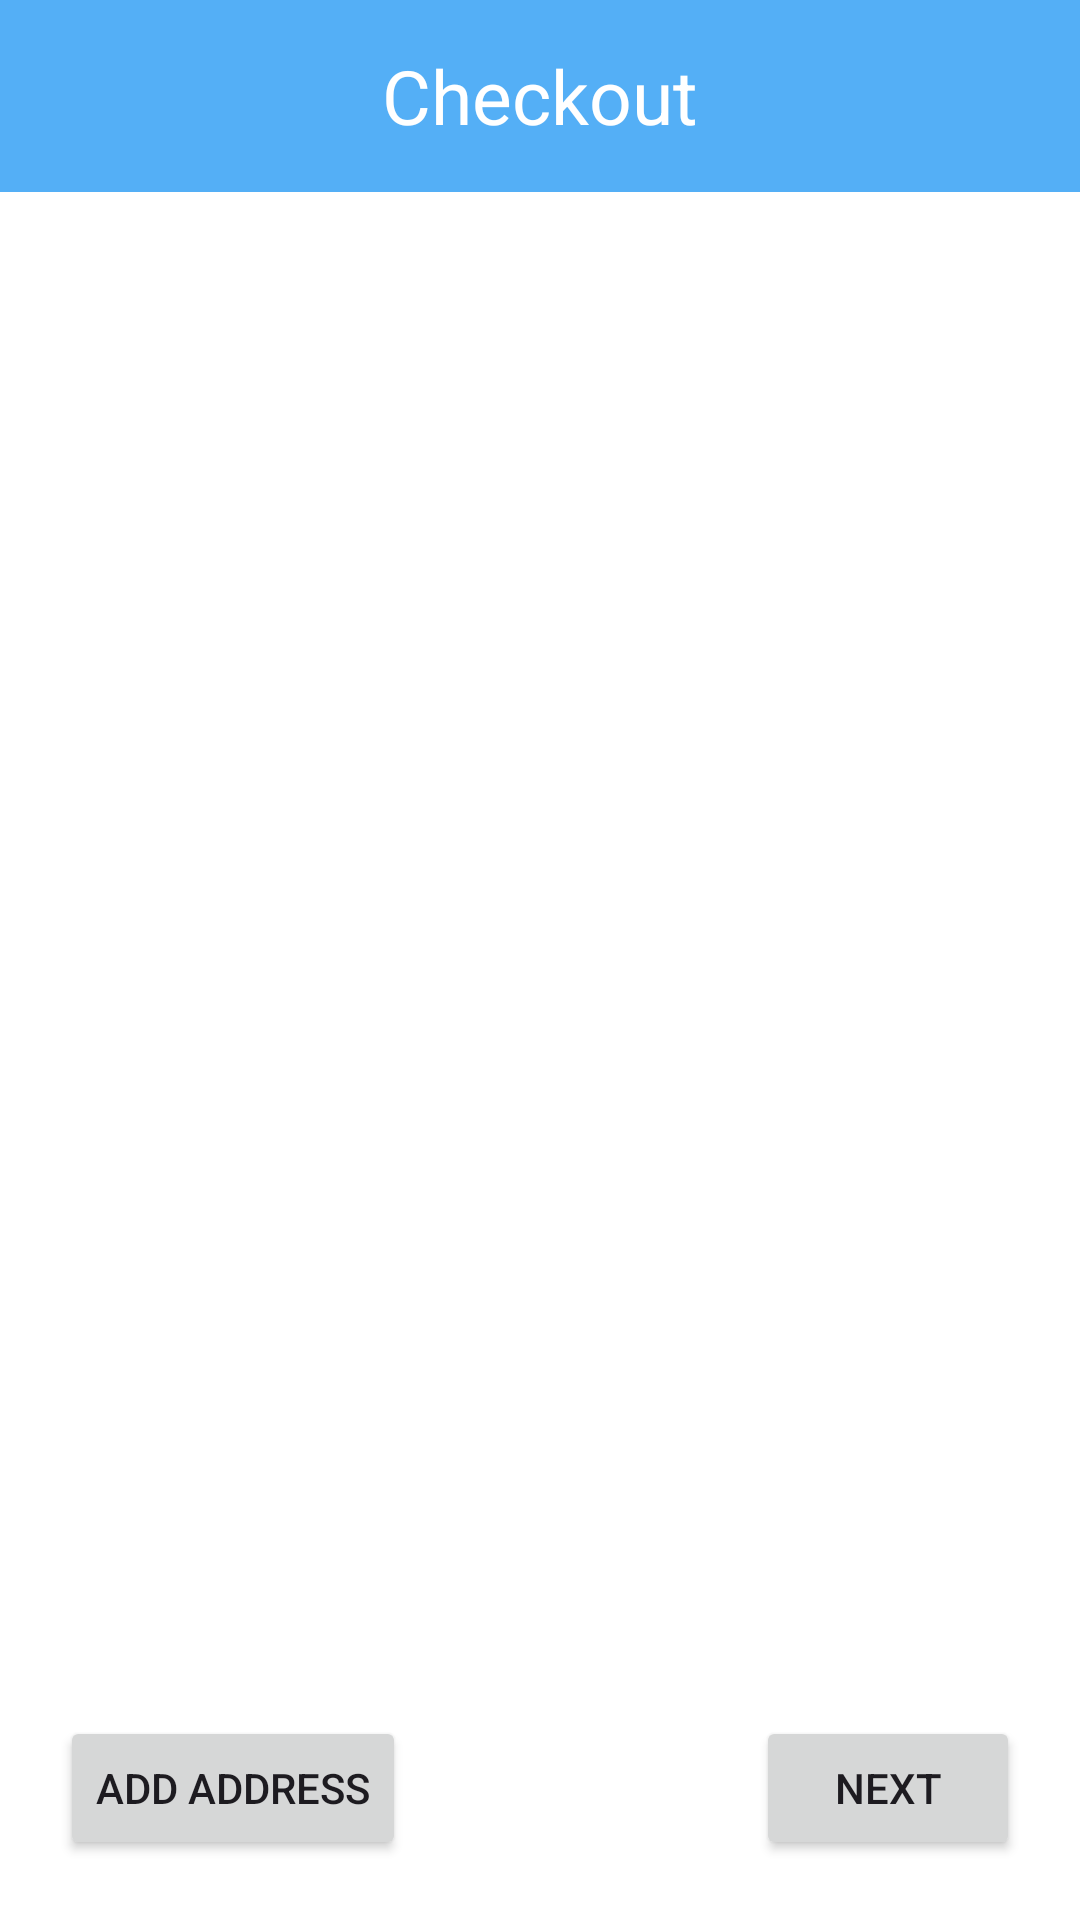

Write the Android layout XML for this screen, with the resource values it uses.
<!-- AndroidManifest.xml: application theme Theme.EcommerceProject -->
<!-- res/layout/fragment_delivery.xml -->
<?xml version="1.0" encoding="utf-8"?>
<androidx.constraintlayout.widget.ConstraintLayout xmlns:android="http://schemas.android.com/apk/res/android"
    xmlns:tools="http://schemas.android.com/tools"
    android:layout_width="match_parent"
    android:layout_height="match_parent"
    android:background="@color/white"
    xmlns:app="http://schemas.android.com/apk/res-auto"
    tools:context=".view.fragments.DeliveryFragment">

    <androidx.appcompat.widget.Toolbar
        android:id="@+id/toolbar"
        android:layout_width="match_parent"
        android:layout_height="wrap_content"
        android:background="#54AFF6"
        app:layout_constraintTop_toTopOf="parent">


        <androidx.appcompat.widget.AppCompatTextView
            android:layout_width="wrap_content"
            android:layout_height="wrap_content"
            android:text="Checkout"
            android:textSize="25dp"
            android:textColor="@color/white"
            android:layout_gravity="center"/>

        <androidx.appcompat.widget.AppCompatImageView
            android:id="@+id/search_icon"
            android:layout_width="wrap_content"
            android:layout_height="wrap_content"
            android:src="@drawable/ic_search"
            android:contentDescription="Search"
            android:layout_gravity="end" />
    </androidx.appcompat.widget.Toolbar>

    <androidx.recyclerview.widget.RecyclerView
        android:id="@+id/rv_address"
        android:layout_width="match_parent"
        android:layout_height="0dp"
        android:text="Delivery Fragment"
        tools:text="Delivery Fragment"
        app:layoutManager="androidx.recyclerview.widget.LinearLayoutManager"
        android:textSize="28sp"
        android:layout_marginTop="65dp"
        app:layout_constraintStart_toStartOf="parent"
        app:layout_constraintEnd_toEndOf="parent"
        app:layout_constraintTop_toTopOf="parent"
        app:layout_constraintBottom_toTopOf="@+id/btn_AddAddress"/>


    <Button
        android:id="@+id/btn_AddAddress"
        android:layout_width="wrap_content"
        android:layout_height="wrap_content"
        android:text="Add Address"
        app:layout_constraintStart_toStartOf="parent"
        app:layout_constraintBottom_toBottomOf="parent"
        android:layout_margin = "20dp" />

    <Button
        android:id="@+id/btn_Next"
        android:layout_width="wrap_content"
        android:layout_height="wrap_content"
        android:text="Next"
        app:layout_constraintEnd_toEndOf="parent"
        app:layout_constraintBottom_toBottomOf="parent"
        android:layout_margin = "20dp"/>





</androidx.constraintlayout.widget.ConstraintLayout>
<!-- resources referenced by this layout -->
<resources>
  <style name="Theme.EcommerceProject" parent="Base.Theme.EcommerceProject" />
  <style name="Base.Theme.EcommerceProject" parent="Theme.Material3.DayNight.NoActionBar">
          
          
      </style>
  <!-- not gathered from this repository: default colours our renderer supplied (Android Studio template values) -->
  <color name="white">#FFFFFFFF</color>
</resources>
